21-way image classification set "data" from GitHub (DenizAltunkapan/greek-letters-cnn); label vocabulary: alpha, beta, chi, delta, epsilon, eta, gamma, iota, kappa, lambda, lamda, omega, omicron, phi, psi, rho, sigma, tau, theta, upsilon, zeta.

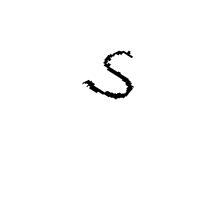
Label: upsilon

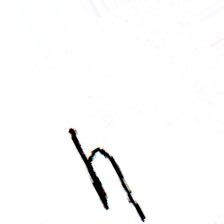
Label: eta

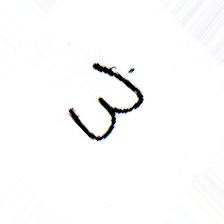
Label: omega

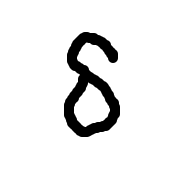
Label: delta

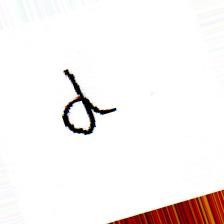
Label: alpha

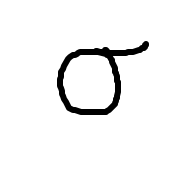
Label: sigma
